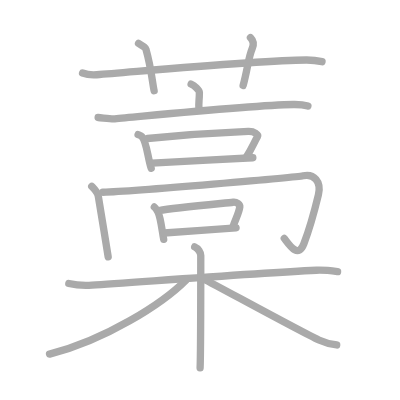
t = 0.00 s
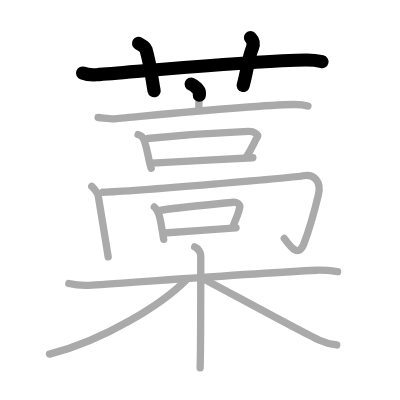
t = 3.50 s
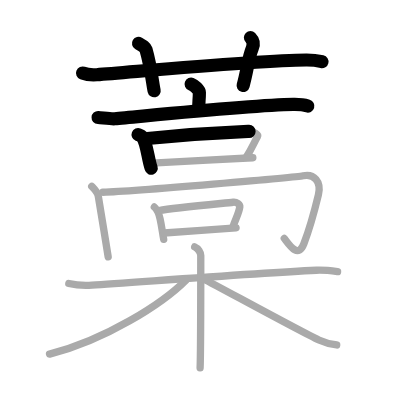
t = 6.75 s
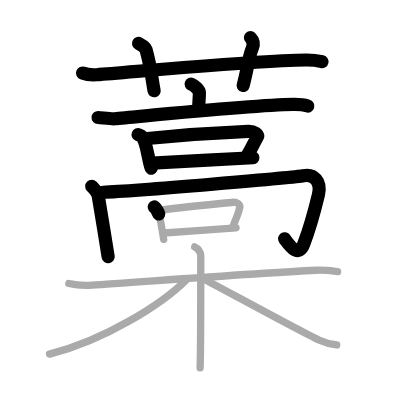
t = 10.25 s
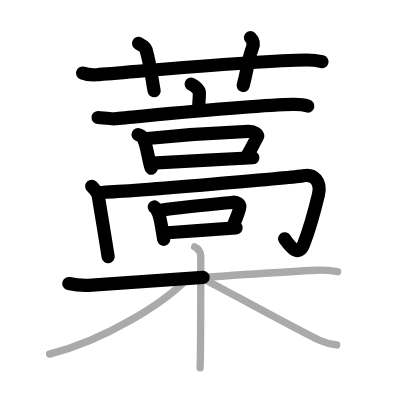
t = 13.50 s
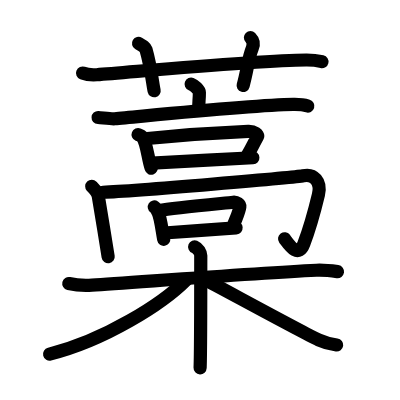
t = 17.00 s

The animated SVG that drew these frames (rendered in a browser with its animation timeline set to each time). Animation: 17 SMIL elements (animate=17); one cycle of 17.00 s.

<?xml version="1.0" standalone="no"?>
<!DOCTYPE svg PUBLIC "-//W3C//DTD SVG 1.1//EN"   "http://www.w3.org/Graphics/SVG/1.1/DTD/svg11.dtd">
<svg width="400px" height="400px"  version="1.1" xmlns="http://www.w3.org/2000/svg">
  <defs>
    <marker id="Triangle" viewBox="0 0 10 10" refX="0" refY="5" markerUnits="strokeWidth" markerWidth="3" style="stroke-opacity:0%;fill:#aaaaaa;" markerHeight="2" orient="auto">
      <path d="M 0 0 L 10 5 L 0 10 z" />
    </marker>
    
    <marker id="Arrow" viewBox="0 0 10 10" refX="5" refY="5" markerUnits="strokeWidth" markerWidth="1.8" style="stroke-opacity:0%;fill:#770000;" markerHeight="2" orient="auto">
      <path d="M 0 4 L 6 4 L 4 1 L 10 5 L 4 9 L 6 6 L 0 6 z" />
        <circle cx="5" cy="5" r="5" />
      </marker>
    
    <marker id="TriangleRed" viewBox="0 0 10 10" refX="0" refY="5" markerUnits="strokeWidth" markerWidth="3" style="stroke-opacity:0%;fill:#CC0000;" markerHeight="2" orient="auto">
      <path d="M 0 0 L 10 5 L 0 10 z" />
    </marker>
    
    <marker id="ArrowRed" viewBox="0 0 10 10" refX="5" refY="5" markerUnits="strokeWidth" markerWidth="1.8" style="stroke-opacity:0%;fill:#CC0000;" markerHeight="2" orient="auto">
      <path d="M 0 4 L 6 4 L 4 1 L 10 5 L 4 9 L 6 6 L 0 6 z" />
        <circle cx="5" cy="5" r="5" />
      </marker>
    
  </defs>
  
  <path style="fill:#ffffff; fill-opacity:100%; fill-rule:evenodd; stroke-width:0;" d="M 0 0 L 400px 0 L 400px 400px L 0 400px L 0 0" />

  <g transform="scale(3.6697247706422 3.6697247706422)">
<path style="fill:none; fill-opacity:0%; fill-rule:evenodd; stroke:#aaaaaa; stroke-opacity:100%; stroke-width: 1.5pt; stroke-linejoin:round; stroke-linecap:round;" d="M22.5 19.9c1.22 0.47 2.64 0.56 3.86 0.47c11.21-0.85 44.19-3.96 57.12-4.02c2.03-0.01 3.25 0.22 4.27 0.46"></path>
<path style="fill:none; fill-opacity:0%; fill-rule:evenodd; stroke:#aaaaaa; stroke-opacity:100%; stroke-width: 1.5pt; stroke-linejoin:round; stroke-linecap:round;" d="M37.75 11.8c1.42 0.86 1.87 1.12 2.02 1.65c1.42 4.96 1.82 9.47 2.23 11.27"></path>
<path style="fill:none; fill-opacity:0%; fill-rule:evenodd; stroke:#aaaaaa; stroke-opacity:100%; stroke-width: 1.5pt; stroke-linejoin:round; stroke-linecap:round;" d="M68.25 10.25c1 1 0.87 2.02 0.5 2.9c-1.12 2.71-1.25 5.6-2.5 10.17"></path>
<path style="fill:none; fill-opacity:0%; fill-rule:evenodd; stroke:#aaaaaa; stroke-opacity:100%; stroke-width: 1.5pt; stroke-linejoin:round; stroke-linecap:round;" d="M52.08 22.92c0.85 0.33 2.25 1.62 2.25 2.28c0 2.44-0.27 2.51-0.11 4.57"></path>
<path style="fill:none; fill-opacity:0%; fill-rule:evenodd; stroke:#aaaaaa; stroke-opacity:100%; stroke-width: 1.5pt; stroke-linejoin:round; stroke-linecap:round;" d="M26.74 32.02c1.06 0.06 3.49 0.44 4.53 0.35c8.36-0.73 37.32-3.72 48.67-3.9c1.75-0.03 2.65 0.03 3.96 0.44"></path>
<path style="fill:none; fill-opacity:0%; fill-rule:evenodd; stroke:#aaaaaa; stroke-opacity:100%; stroke-width: 1.5pt; stroke-linejoin:round; stroke-linecap:round;" d="M37.63 36.68c0.41 0.16 0.82 0.29 1 0.49c1.41 1.56 1.6 5.87 2.57 8.68"></path>
<path style="fill:none; fill-opacity:0%; fill-rule:evenodd; stroke:#aaaaaa; stroke-opacity:100%; stroke-width: 1.5pt; stroke-linejoin:round; stroke-linecap:round;" d="M40.17 37.74c8.32-0.81 22.71-1.72 27.47-1.92c1.74-0.07 2.79 0.93 2.54 1.38c-1.03 1.83-1.49 3.05-3.02 5.58"></path>
<path style="fill:none; fill-opacity:0%; fill-rule:evenodd; stroke:#aaaaaa; stroke-opacity:100%; stroke-width: 1.5pt; stroke-linejoin:round; stroke-linecap:round;" d="M41.4 44.47c5.6-0.23 19.81-1.12 27.5-1.48"></path>
<path style="fill:none; fill-opacity:0%; fill-rule:evenodd; stroke:#aaaaaa; stroke-opacity:100%; stroke-width: 1.5pt; stroke-linejoin:round; stroke-linecap:round;" d="M25 50.78c0.65 0.67 1.57 1.48 1.78 2.69c0.49 2.82 2.02 12.23 2.7 16.53"></path>
<path style="fill:none; fill-opacity:0%; fill-rule:evenodd; stroke:#aaaaaa; stroke-opacity:100%; stroke-width: 1.5pt; stroke-linejoin:round; stroke-linecap:round;" d="M28.04 52.39c8.95-0.27 52.96-4.13 54.57-4.49c2.89-0.65 5.03 1.54 4.16 5.17c-1.2 4.99-2.27 8.94-3.98 13.38c-1.54 4-3.79 0.55-5.33-1.5"></path>
<path style="fill:none; fill-opacity:0%; fill-rule:evenodd; stroke:#aaaaaa; stroke-opacity:100%; stroke-width: 1.5pt; stroke-linejoin:round; stroke-linecap:round;" d="M42.05 56.39c0.21 0.14 0.92 1.26 1.01 1.44c0.71 1.42 1.07 4.85 1.55 7.4"></path>
<path style="fill:none; fill-opacity:0%; fill-rule:evenodd; stroke:#aaaaaa; stroke-opacity:100%; stroke-width: 1.5pt; stroke-linejoin:round; stroke-linecap:round;" d="M43.33 57.36c4.21-0.74 17.8-1.98 20.2-2.25c0.97-0.11 1.92 0.59 1.82 1.27c-0.24 1.71-1.13 3.21-1.91 5.5"></path>
<path style="fill:none; fill-opacity:0%; fill-rule:evenodd; stroke:#aaaaaa; stroke-opacity:100%; stroke-width: 1.5pt; stroke-linejoin:round; stroke-linecap:round;" d="M44.71 63.49c2.83-0.21 15.73-1.08 19.62-1.4"></path>
<path style="fill:none; fill-opacity:0%; fill-rule:evenodd; stroke:#aaaaaa; stroke-opacity:100%; stroke-width: 1.5pt; stroke-linejoin:round; stroke-linecap:round;" d="M18.75 77.26c1.93 0.44 4.12 0.58 6.33 0.44c11.29-0.71 44.06-3.21 61.13-4.05c2.2-0.11 3.58 0.08 5.78 0.38"></path>
<path style="fill:none; fill-opacity:0%; fill-rule:evenodd; stroke:#aaaaaa; stroke-opacity:100%; stroke-width: 1.5pt; stroke-linejoin:round; stroke-linecap:round;" d="M53.05 67.25c0.92 0.37 1.66 1.63 1.66 2.39c0 7.73 0 26.01-0.18 30.61"></path>
<path style="fill:none; fill-opacity:0%; fill-rule:evenodd; stroke:#aaaaaa; stroke-opacity:100%; stroke-width: 1.5pt; stroke-linejoin:round; stroke-linecap:round;" d="M50.75 76.25C44.28 82.79 28.5 92.75 13.5 96.5"></path>
<path style="fill:none; fill-opacity:0%; fill-rule:evenodd; stroke:#aaaaaa; stroke-opacity:100%; stroke-width: 1.5pt; stroke-linejoin:round; stroke-linecap:round;" d="M55.5 76c4.62 2.38 26.36 14.3 31.38 16.64c1.7 0.79 3.16 1.13 4.87 1.36"></path>

<path style="fill:none; fill-opacity:0%; fill-rule:evenodd; stroke:#000000; stroke-opacity:100%; stroke-width: 2.7pt; stroke-linejoin:round; stroke-linecap:round;" d="M22.5 19.9c1.22 0.47 2.64 0.56 3.86 0.47c11.21-0.85 44.19-3.96 57.12-4.02c2.03-0.01 3.25 0.22 4.27 0.46" pathLength="100" stroke-dashoffset="100" stroke-dasharray="100 105"><animate id="dashAnim1" attributeName="stroke-dashoffset" from="100" to="0" dur="1s" calcMode="linear" fill="freeze"/></path>
<path style="fill:none; fill-opacity:0%; fill-rule:evenodd; stroke:#000000; stroke-opacity:100%; stroke-width: 2.7pt; stroke-linejoin:round; stroke-linecap:round;" d="M37.75 11.8c1.42 0.86 1.87 1.12 2.02 1.65c1.42 4.96 1.82 9.47 2.23 11.27" pathLength="100" stroke-dashoffset="100" stroke-dasharray="100 105"><animate id="dashAnim2" attributeName="stroke-dashoffset" from="100" to="0" dur="1s" calcMode="linear" begin="dashAnim1.end" fill="freeze"/></path>
<path style="fill:none; fill-opacity:0%; fill-rule:evenodd; stroke:#000000; stroke-opacity:100%; stroke-width: 2.7pt; stroke-linejoin:round; stroke-linecap:round;" d="M68.25 10.25c1 1 0.87 2.02 0.5 2.9c-1.12 2.71-1.25 5.6-2.5 10.17" pathLength="100" stroke-dashoffset="100" stroke-dasharray="100 105"><animate id="dashAnim3" attributeName="stroke-dashoffset" from="100" to="0" dur="1s" calcMode="linear" begin="dashAnim2.end" fill="freeze"/></path>
<path style="fill:none; fill-opacity:0%; fill-rule:evenodd; stroke:#000000; stroke-opacity:100%; stroke-width: 2.7pt; stroke-linejoin:round; stroke-linecap:round;" d="M52.08 22.92c0.85 0.33 2.25 1.62 2.25 2.28c0 2.44-0.27 2.51-0.11 4.57" pathLength="100" stroke-dashoffset="100" stroke-dasharray="100 105"><animate id="dashAnim4" attributeName="stroke-dashoffset" from="100" to="0" dur="1s" calcMode="linear" begin="dashAnim3.end" fill="freeze"/></path>
<path style="fill:none; fill-opacity:0%; fill-rule:evenodd; stroke:#000000; stroke-opacity:100%; stroke-width: 2.7pt; stroke-linejoin:round; stroke-linecap:round;" d="M26.74 32.02c1.06 0.06 3.49 0.44 4.53 0.35c8.36-0.73 37.32-3.72 48.67-3.9c1.75-0.03 2.65 0.03 3.96 0.44" pathLength="100" stroke-dashoffset="100" stroke-dasharray="100 105"><animate id="dashAnim5" attributeName="stroke-dashoffset" from="100" to="0" dur="1s" calcMode="linear" begin="dashAnim4.end" fill="freeze"/></path>
<path style="fill:none; fill-opacity:0%; fill-rule:evenodd; stroke:#000000; stroke-opacity:100%; stroke-width: 2.7pt; stroke-linejoin:round; stroke-linecap:round;" d="M37.63 36.68c0.41 0.16 0.82 0.29 1 0.49c1.41 1.56 1.6 5.87 2.57 8.68" pathLength="100" stroke-dashoffset="100" stroke-dasharray="100 105"><animate id="dashAnim6" attributeName="stroke-dashoffset" from="100" to="0" dur="1s" calcMode="linear" begin="dashAnim5.end" fill="freeze"/></path>
<path style="fill:none; fill-opacity:0%; fill-rule:evenodd; stroke:#000000; stroke-opacity:100%; stroke-width: 2.7pt; stroke-linejoin:round; stroke-linecap:round;" d="M40.17 37.74c8.32-0.81 22.71-1.72 27.47-1.92c1.74-0.07 2.79 0.93 2.54 1.38c-1.03 1.83-1.49 3.05-3.02 5.58" pathLength="100" stroke-dashoffset="100" stroke-dasharray="100 105"><animate id="dashAnim7" attributeName="stroke-dashoffset" from="100" to="0" dur="1s" calcMode="linear" begin="dashAnim6.end" fill="freeze"/></path>
<path style="fill:none; fill-opacity:0%; fill-rule:evenodd; stroke:#000000; stroke-opacity:100%; stroke-width: 2.7pt; stroke-linejoin:round; stroke-linecap:round;" d="M41.4 44.47c5.6-0.23 19.81-1.12 27.5-1.48" pathLength="100" stroke-dashoffset="100" stroke-dasharray="100 105"><animate id="dashAnim8" attributeName="stroke-dashoffset" from="100" to="0" dur="1s" calcMode="linear" begin="dashAnim7.end" fill="freeze"/></path>
<path style="fill:none; fill-opacity:0%; fill-rule:evenodd; stroke:#000000; stroke-opacity:100%; stroke-width: 2.7pt; stroke-linejoin:round; stroke-linecap:round;" d="M25 50.78c0.65 0.67 1.57 1.48 1.78 2.69c0.49 2.82 2.02 12.23 2.7 16.53" pathLength="100" stroke-dashoffset="100" stroke-dasharray="100 105"><animate id="dashAnim9" attributeName="stroke-dashoffset" from="100" to="0" dur="1s" calcMode="linear" begin="dashAnim8.end" fill="freeze"/></path>
<path style="fill:none; fill-opacity:0%; fill-rule:evenodd; stroke:#000000; stroke-opacity:100%; stroke-width: 2.7pt; stroke-linejoin:round; stroke-linecap:round;" d="M28.04 52.39c8.95-0.27 52.96-4.13 54.57-4.49c2.89-0.65 5.03 1.54 4.16 5.17c-1.2 4.99-2.27 8.94-3.98 13.38c-1.54 4-3.79 0.55-5.33-1.5" pathLength="100" stroke-dashoffset="100" stroke-dasharray="100 105"><animate id="dashAnim10" attributeName="stroke-dashoffset" from="100" to="0" dur="1s" calcMode="linear" begin="dashAnim9.end" fill="freeze"/></path>
<path style="fill:none; fill-opacity:0%; fill-rule:evenodd; stroke:#000000; stroke-opacity:100%; stroke-width: 2.7pt; stroke-linejoin:round; stroke-linecap:round;" d="M42.05 56.39c0.21 0.14 0.92 1.26 1.01 1.44c0.71 1.42 1.07 4.85 1.55 7.4" pathLength="100" stroke-dashoffset="100" stroke-dasharray="100 105"><animate id="dashAnim11" attributeName="stroke-dashoffset" from="100" to="0" dur="1s" calcMode="linear" begin="dashAnim10.end" fill="freeze"/></path>
<path style="fill:none; fill-opacity:0%; fill-rule:evenodd; stroke:#000000; stroke-opacity:100%; stroke-width: 2.7pt; stroke-linejoin:round; stroke-linecap:round;" d="M43.33 57.36c4.21-0.74 17.8-1.98 20.2-2.25c0.97-0.11 1.92 0.59 1.82 1.27c-0.24 1.71-1.13 3.21-1.91 5.5" pathLength="100" stroke-dashoffset="100" stroke-dasharray="100 105"><animate id="dashAnim12" attributeName="stroke-dashoffset" from="100" to="0" dur="1s" calcMode="linear" begin="dashAnim11.end" fill="freeze"/></path>
<path style="fill:none; fill-opacity:0%; fill-rule:evenodd; stroke:#000000; stroke-opacity:100%; stroke-width: 2.7pt; stroke-linejoin:round; stroke-linecap:round;" d="M44.71 63.49c2.83-0.21 15.73-1.08 19.62-1.4" pathLength="100" stroke-dashoffset="100" stroke-dasharray="100 105"><animate id="dashAnim13" attributeName="stroke-dashoffset" from="100" to="0" dur="1s" calcMode="linear" begin="dashAnim12.end" fill="freeze"/></path>
<path style="fill:none; fill-opacity:0%; fill-rule:evenodd; stroke:#000000; stroke-opacity:100%; stroke-width: 2.7pt; stroke-linejoin:round; stroke-linecap:round;" d="M18.75 77.26c1.93 0.44 4.12 0.58 6.33 0.44c11.29-0.71 44.06-3.21 61.13-4.05c2.2-0.11 3.58 0.08 5.78 0.38" pathLength="100" stroke-dashoffset="100" stroke-dasharray="100 105"><animate id="dashAnim14" attributeName="stroke-dashoffset" from="100" to="0" dur="1s" calcMode="linear" begin="dashAnim13.end" fill="freeze"/></path>
<path style="fill:none; fill-opacity:0%; fill-rule:evenodd; stroke:#000000; stroke-opacity:100%; stroke-width: 2.7pt; stroke-linejoin:round; stroke-linecap:round;" d="M53.05 67.25c0.92 0.37 1.66 1.63 1.66 2.39c0 7.73 0 26.01-0.18 30.61" pathLength="100" stroke-dashoffset="100" stroke-dasharray="100 105"><animate id="dashAnim15" attributeName="stroke-dashoffset" from="100" to="0" dur="1s" calcMode="linear" begin="dashAnim14.end" fill="freeze"/></path>
<path style="fill:none; fill-opacity:0%; fill-rule:evenodd; stroke:#000000; stroke-opacity:100%; stroke-width: 2.7pt; stroke-linejoin:round; stroke-linecap:round;" d="M50.75 76.25C44.28 82.79 28.5 92.75 13.5 96.5" pathLength="100" stroke-dashoffset="100" stroke-dasharray="100 105"><animate id="dashAnim16" attributeName="stroke-dashoffset" from="100" to="0" dur="1s" calcMode="linear" begin="dashAnim15.end" fill="freeze"/></path>
<path style="fill:none; fill-opacity:0%; fill-rule:evenodd; stroke:#000000; stroke-opacity:100%; stroke-width: 2.7pt; stroke-linejoin:round; stroke-linecap:round;" d="M55.5 76c4.62 2.38 26.36 14.3 31.38 16.64c1.7 0.79 3.16 1.13 4.87 1.36" pathLength="100" stroke-dashoffset="100" stroke-dasharray="100 105"><animate id="dashAnim17" attributeName="stroke-dashoffset" from="100" to="0" dur="1s" calcMode="linear" begin="dashAnim16.end" fill="freeze"/></path>

</g>

</svg>  
          
